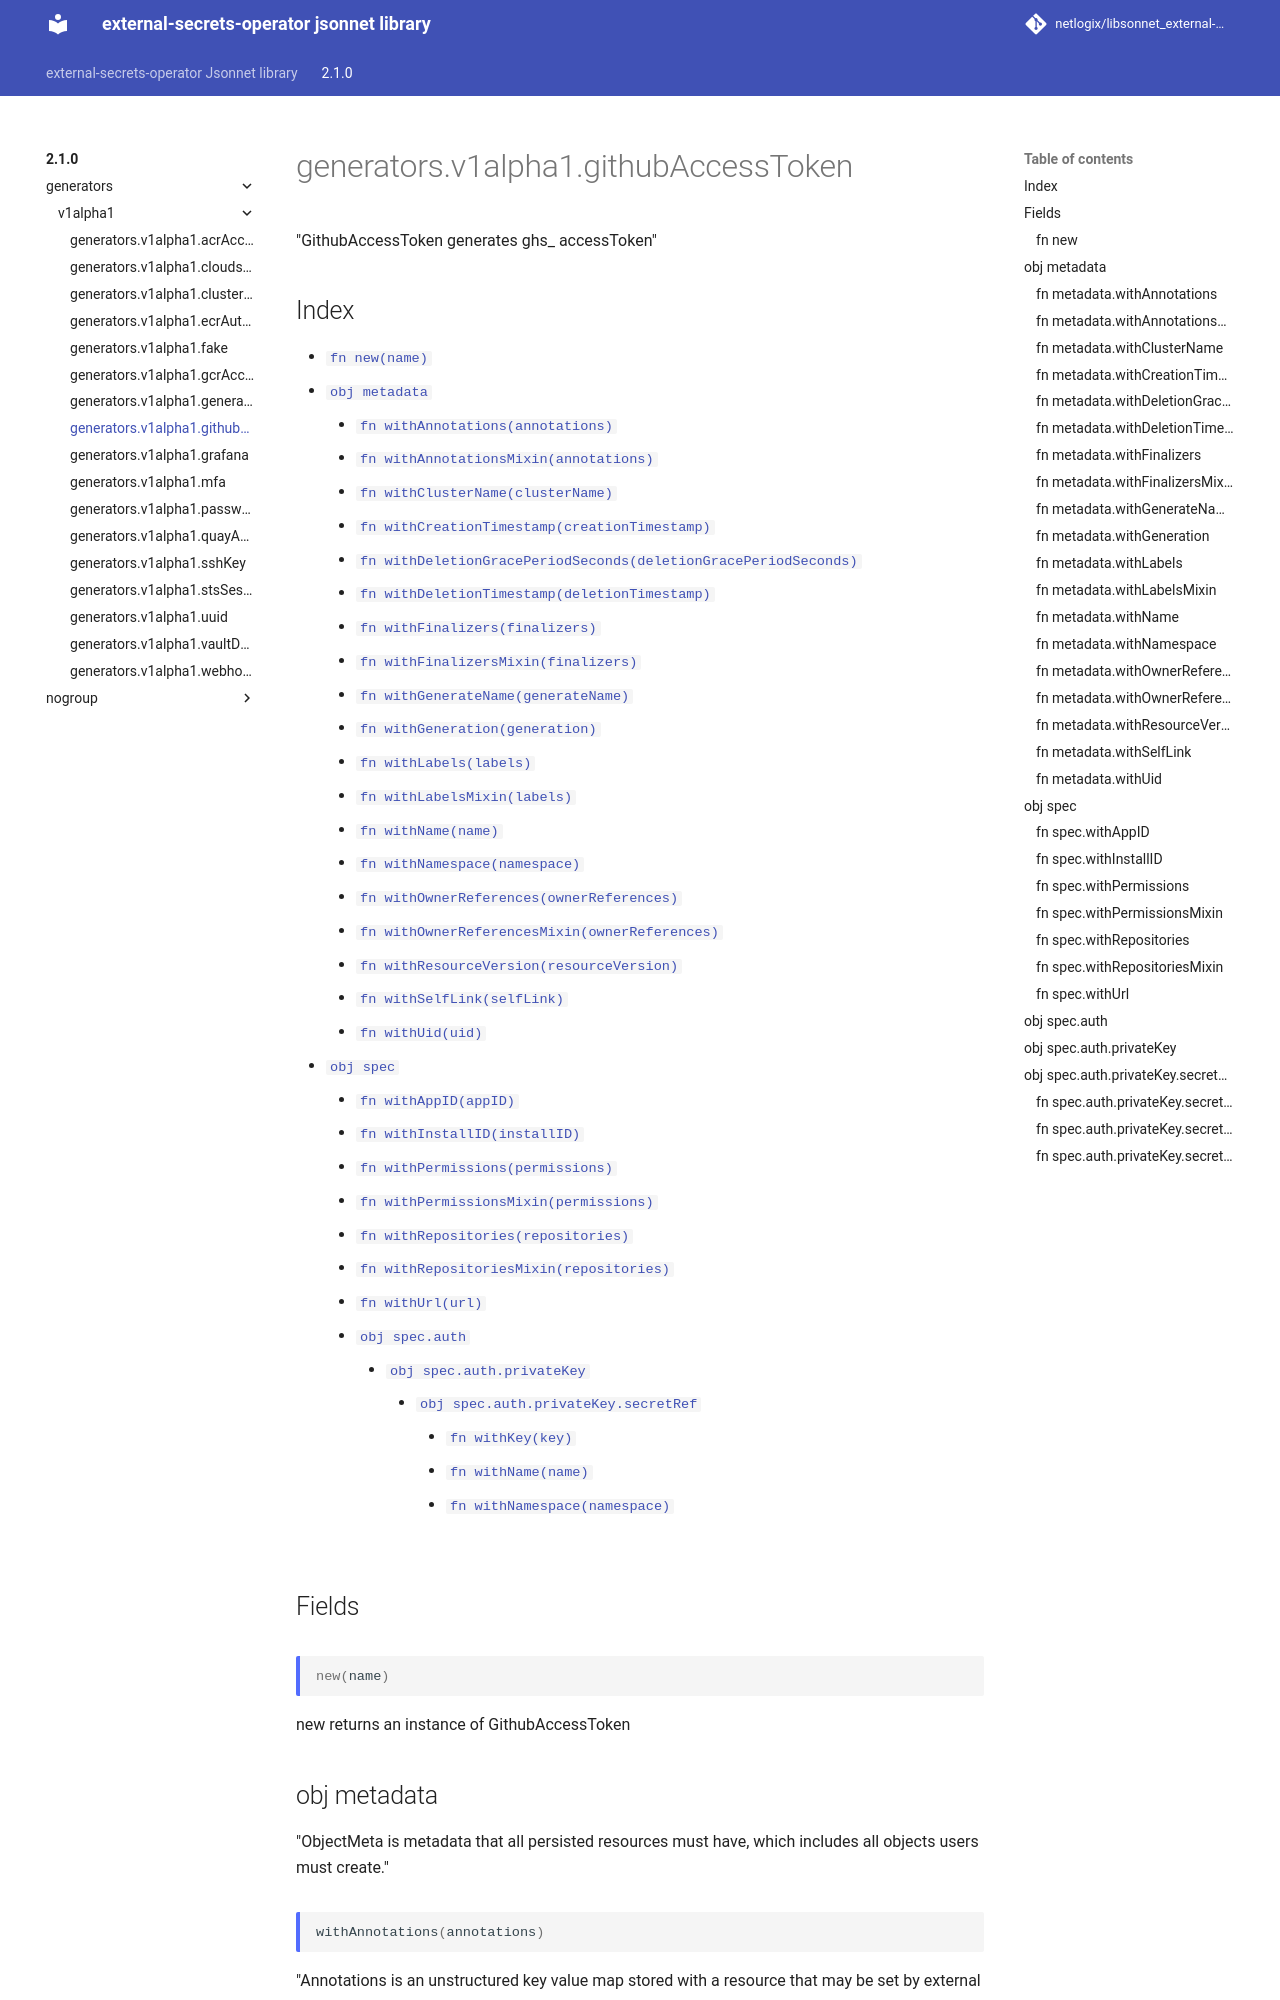

repository: netlogix/libsonnet_external-secrets-operator · page: 2.1.0/generators/v1alpha1/githubAccessToken/index.html · generator: mkdocs

---
permalink: /2.1.0/generators/v1alpha1/githubAccessToken/
---

# generators.v1alpha1.githubAccessToken

"GithubAccessToken generates ghs_ accessToken"

## Index

* [`fn new(name)`](#fn-new)
* [`obj metadata`](#obj-metadata)
  * [`fn withAnnotations(annotations)`](#fn-metadatawithannotations)
  * [`fn withAnnotationsMixin(annotations)`](#fn-metadatawithannotationsmixin)
  * [`fn withClusterName(clusterName)`](#fn-metadatawithclustername)
  * [`fn withCreationTimestamp(creationTimestamp)`](#fn-metadatawithcreationtimestamp)
  * [`fn withDeletionGracePeriodSeconds(deletionGracePeriodSeconds)`](#fn-metadatawithdeletiongraceperiodseconds)
  * [`fn withDeletionTimestamp(deletionTimestamp)`](#fn-metadatawithdeletiontimestamp)
  * [`fn withFinalizers(finalizers)`](#fn-metadatawithfinalizers)
  * [`fn withFinalizersMixin(finalizers)`](#fn-metadatawithfinalizersmixin)
  * [`fn withGenerateName(generateName)`](#fn-metadatawithgeneratename)
  * [`fn withGeneration(generation)`](#fn-metadatawithgeneration)
  * [`fn withLabels(labels)`](#fn-metadatawithlabels)
  * [`fn withLabelsMixin(labels)`](#fn-metadatawithlabelsmixin)
  * [`fn withName(name)`](#fn-metadatawithname)
  * [`fn withNamespace(namespace)`](#fn-metadatawithnamespace)
  * [`fn withOwnerReferences(ownerReferences)`](#fn-metadatawithownerreferences)
  * [`fn withOwnerReferencesMixin(ownerReferences)`](#fn-metadatawithownerreferencesmixin)
  * [`fn withResourceVersion(resourceVersion)`](#fn-metadatawithresourceversion)
  * [`fn withSelfLink(selfLink)`](#fn-metadatawithselflink)
  * [`fn withUid(uid)`](#fn-metadatawithuid)
* [`obj spec`](#obj-spec)
  * [`fn withAppID(appID)`](#fn-specwithappid)
  * [`fn withInstallID(installID)`](#fn-specwithinstallid)
  * [`fn withPermissions(permissions)`](#fn-specwithpermissions)
  * [`fn withPermissionsMixin(permissions)`](#fn-specwithpermissionsmixin)
  * [`fn withRepositories(repositories)`](#fn-specwithrepositories)
  * [`fn withRepositoriesMixin(repositories)`](#fn-specwithrepositoriesmixin)
  * [`fn withUrl(url)`](#fn-specwithurl)
  * [`obj spec.auth`](#obj-specauth)
    * [`obj spec.auth.privateKey`](#obj-specauthprivatekey)
      * [`obj spec.auth.privateKey.secretRef`](#obj-specauthprivatekeysecretref)
        * [`fn withKey(key)`](#fn-specauthprivatekeysecretrefwithkey)
        * [`fn withName(name)`](#fn-specauthprivatekeysecretrefwithname)
        * [`fn withNamespace(namespace)`](#fn-specauthprivatekeysecretrefwithnamespace)

## Fields

### fn new

```ts
new(name)
```

new returns an instance of GithubAccessToken

## obj metadata

"ObjectMeta is metadata that all persisted resources must have, which includes all objects users must create."

### fn metadata.withAnnotations

```ts
withAnnotations(annotations)
```

"Annotations is an unstructured key value map stored with a resource that may be set by external tools to store and retrieve arbitrary metadata. They are not queryable and should be preserved when modifying objects. More info: http://kubernetes.io/docs/user-guide/annotations"
